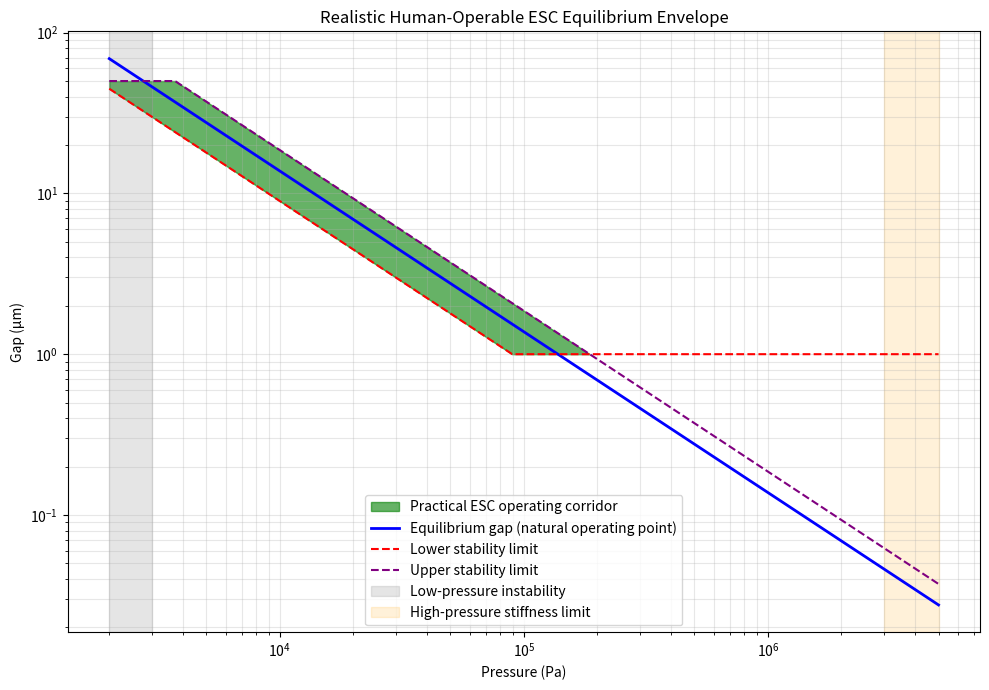

Write Python code to recreate this figure.
import numpy as np
import matplotlib.pyplot as plt

# ----------------------------
# SYSTEM PARAMETERS (REALISTIC)
# ----------------------------
lambda_0 = 68e-9
P0 = 101325

k_Ar = 0.018
b = 2.0

Kn_target = 0.05  # design point, not a range

# practical engineering limits (NOT ideal physics)
P_min = 2e3       # pump + control stability floor (~0.02 atm)
P_max = 5e6       # upper ESC regime before stiffness issues

d_min = 1e-6      # dielectric + safety floor
d_max = 50e-6     # manufacturable ESC gap ceiling

# stability margins (human-tuned systems are not razor thin)
stability_margin = 0.35

# ----------------------------
# PRESSURE DOMAIN
# ----------------------------
P = np.logspace(np.log10(P_min), np.log10(P_max), 600)

# ----------------------------
# PHYSICS CORE
# ----------------------------
lambda_g = lambda_0 * (P0 / P)

# equilibrium gap (NOT free choice)
d_eq = lambda_g / Kn_target

# ----------------------------
# STABILITY BAND (REALISTIC HUMAN CONTROL)
# ----------------------------
d_low_stable = d_eq * (1 - stability_margin)
d_high_stable = d_eq * (1 + stability_margin)

# ----------------------------
# APPLY MANUFACTURING LIMITS
# ----------------------------
d_low_stable = np.maximum(d_low_stable, d_min)
d_high_stable = np.minimum(d_high_stable, d_max)

# validity mask
valid = d_high_stable > d_low_stable

# ----------------------------
# FAILURE ZONES (IMPORTANT REALISM)
# ----------------------------
# too low pressure → control instability
fail_lowP = P < 3e3

# too high pressure → thermal stiffening / loss of sensitivity
fail_highP = P > 3e6

# ----------------------------
# PLOT
# ----------------------------
plt.figure(figsize=(10, 7))

# stable operating band
plt.fill_between(
    P[valid],
    d_low_stable[valid] * 1e6,
    d_high_stable[valid] * 1e6,
    color="green",
    alpha=0.6,
    label="Practical ESC operating corridor"
)

# equilibrium curve (what system naturally wants)
plt.plot(
    P,
    d_eq * 1e6,
    color="blue",
    linewidth=2,
    label="Equilibrium gap (natural operating point)"
)

# boundaries
plt.plot(P, d_low_stable * 1e6, "r--", label="Lower stability limit")
plt.plot(P, d_high_stable * 1e6, "purple", linestyle="--", label="Upper stability limit")

# failure zones
plt.axvspan(P_min, 3e3, color="gray", alpha=0.2, label="Low-pressure instability")
plt.axvspan(3e6, P_max, color="orange", alpha=0.15, label="High-pressure stiffness limit")

# ----------------------------
# AXES
# ----------------------------
plt.xscale("log")
plt.yscale("log")

plt.xlabel("Pressure (Pa)")
plt.ylabel("Gap (µm)")
plt.title("Realistic Human-Operable ESC Equilibrium Envelope")

plt.grid(True, which="both", alpha=0.3)
plt.legend()

plt.tight_layout()
plt.show()
